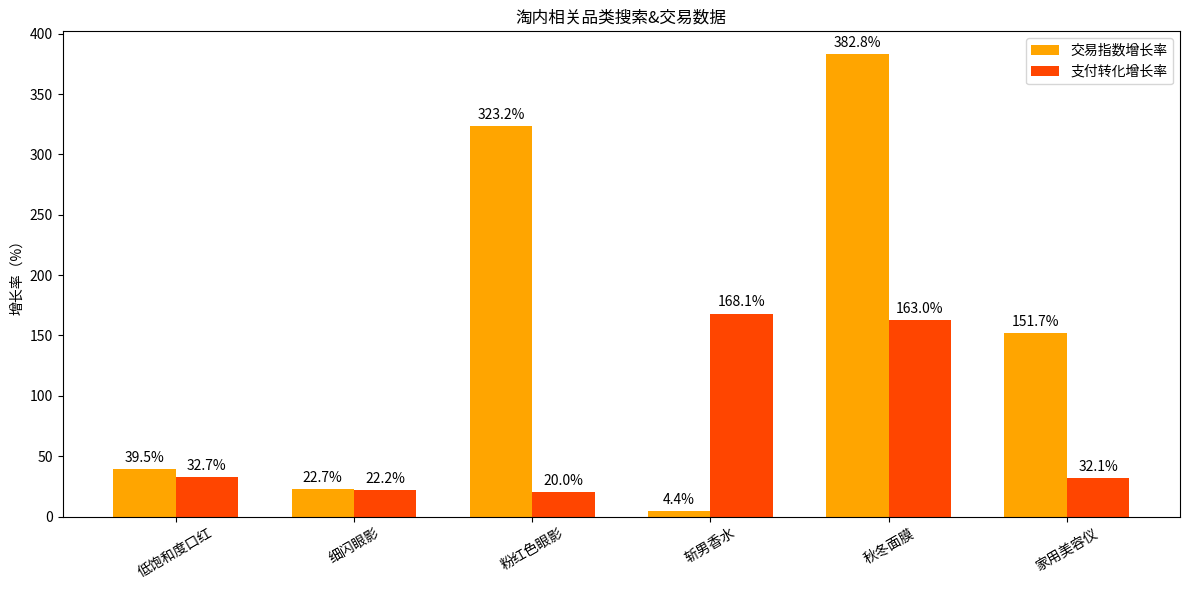

Source code (Python):
import matplotlib.pyplot as plt
import numpy as np

# 数据
categories = ['低饱和度口红', '细闪眼影', '粉红色眼影', '斩男香水', '秋冬面膜', '家用美容仪']
trade_growth = [39.5, 22.7, 323.2, 4.4, 382.8, 151.7]
payment_growth = [32.7, 22.2, 20.0, 168.1, 163.0, 32.1]

x = np.arange(len(categories))
width = 0.35

# 绘图
fig, ax = plt.subplots(figsize=(12, 6))
bars1 = ax.bar(x - width/2, trade_growth, width, label='交易指数增长率', color='orange')
bars2 = ax.bar(x + width/2, payment_growth, width, label='支付转化增长率', color='orangered')

# 文字设置
ax.set_ylabel('增长率（%）')
ax.set_title('淘内相关品类搜索&交易数据')
ax.set_xticks(x)
ax.set_xticklabels(categories, rotation=30)
ax.legend()

# 添加数据标签
for bar in bars1 + bars2:
    height = bar.get_height()
    ax.annotate(f'{height:.1f}%',
                xy=(bar.get_x() + bar.get_width() / 2, height),
                xytext=(0, 3),
                textcoords="offset points",
                ha='center', va='bottom')

plt.tight_layout()
plt.show()
